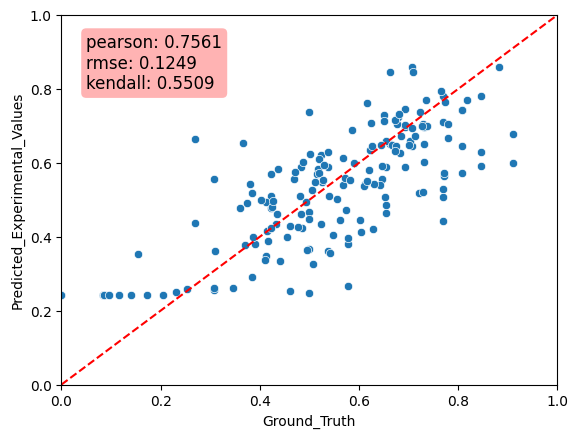

The file beside this chart, header and first rows:
Predicted_Experimental_Values, Ground_Truth, MAE
0.3681, 0.5, 0.1319
0.7424, 0.8077, 0.0653
0.588, 0.5385, 0.04953
0.266, 0.5769, 0.3109
0.26, 0.3462, 0.08614
0.6969, 0.6923, 0.004634
0.5193, 0.3846, 0.1347
0.4417, 0.7692, 0.3275
0.7428, 0.8077, 0.06487
0.4365, 0.2692, 0.1672
0.5908, 0.8462, 0.2554
0.7817, 0.8462, 0.06443
0.3601, 0.5385, 0.1784
0.6452, 0.8077, 0.1625
0.509, 0.4231, 0.08592
0.7381, 0.5, 0.2381
0.5571, 0.3077, 0.2494
0.5877, 0.6923, 0.1046
0.7096, 0.7692, 0.0596
0.528, 0.7692, 0.2412
0.5065, 0.7692, 0.2627
0.247, 0.5, 0.253
0.7454, 0.6923, 0.05304
0.2547, 0.3077, 0.05294
0.3542, 0.1538, 0.2004
0.6959, 0.7308, 0.03486
0.2899, 0.3846, 0.09469
0.6301, 0.8462, 0.2161
0.6015, 0.7308, 0.1293
0.2534, 0.4615, 0.2081
0.6646, 0.2692, 0.3954
0.6503, 0.7308, 0.08046
0.7033, 0.6923, 0.01096
0.3794, 0.5769, 0.1975
0.4639, 0.6538, 0.19
0.2503, 0.2308, 0.01949
0.2616, 0.3077, 0.04608
0.763, 0.6154, 0.1476
0.4856, 0.6538, 0.1682
0.4285, 0.4615, 0.03302
0.3963, 0.5769, 0.1806
0.5729, 0.8077, 0.2347
0.5841, 0.5179, 0.06626
0.4902, 0.375, 0.1152
0.5984, 0.5893, 0.009152
0.6007, 0.9107, 0.31
0.5892, 0.4821, 0.107
0.6769, 0.9107, 0.2338
0.6483, 0.6667, 0.01842
0.3551, 0.5417, 0.1865
0.4123, 0.6042, 0.1919
0.5575, 0.6458, 0.08835
0.5642, 0.7708, 0.2066
0.584, 0.4375, 0.1465
0.4764, 0.3594, 0.1171
0.5575, 0.4688, 0.08876
0.4764, 0.4219, 0.05457
0.7285, 0.651, 0.0775
0.4937, 0.4115, 0.08223
0.7047, 0.7784, 0.07373
... 113 more rows
